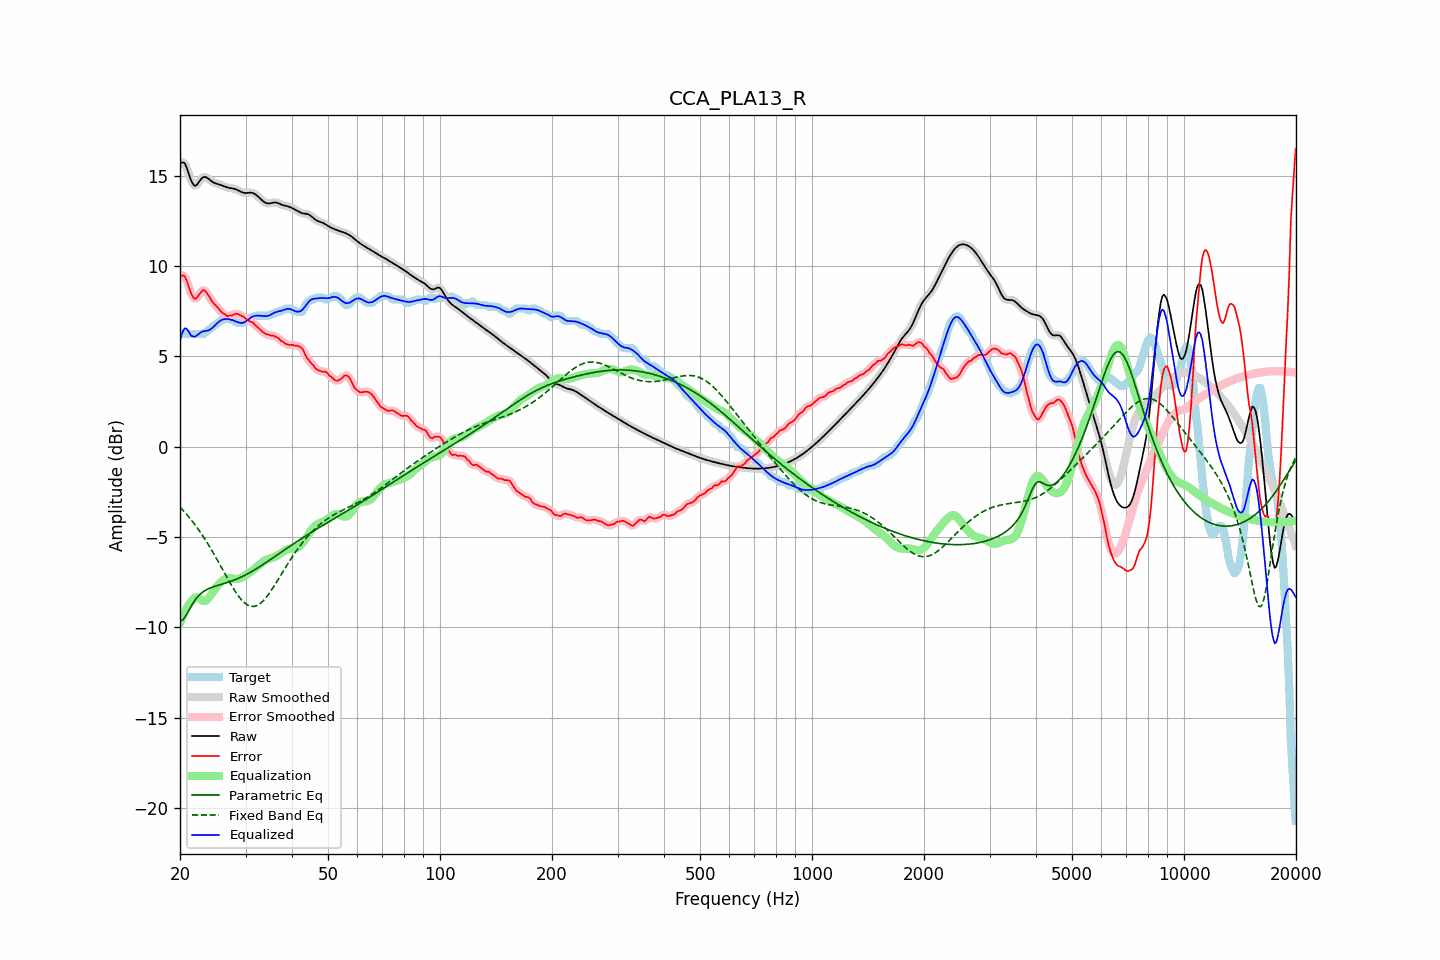

Data behind this chart, as committed beside it:
frequency, raw, error, smoothed, error_smoothed, equalization, parametric_eq, fixed_band_eq, equalized_raw, equalized_smoothed, target
20.00, 15.63, 9.38, 15.64, 9.38, -9.76, -9.65, -3.34, 5.88, 5.88, 6.26
20.20, 15.73, 9.48, 15.73, 9.48, -9.53, -9.61, -3.44, 6.21, 6.21, 6.26
20.40, 15.75, 9.50, 15.74, 9.48, -9.31, -9.57, -3.53, 6.44, 6.43, 6.26
20.61, 15.69, 9.43, 15.67, 9.41, -9.12, -9.44, -3.63, 6.57, 6.54, 6.26
20.81, 15.49, 9.23, 15.49, 9.23, -8.96, -9.31, -3.73, 6.54, 6.53, 6.26
21.02, 15.25, 8.99, 15.24, 8.99, -8.81, -9.14, -3.83, 6.44, 6.43, 6.26
21.23, 14.97, 8.71, 14.98, 8.72, -8.69, -8.98, -3.94, 6.28, 6.29, 6.26
21.44, 14.73, 8.47, 14.74, 8.48, -8.59, -8.82, -4.05, 6.15, 6.15, 6.26
21.66, 14.57, 8.31, 14.56, 8.30, -8.45, -8.67, -4.16, 6.12, 6.11, 6.26
21.87, 14.45, 8.20, 14.48, 8.22, -8.37, -8.54, -4.28, 6.09, 6.11, 6.26
22.09, 14.48, 8.22, 14.48, 8.23, -8.34, -8.41, -4.40, 6.14, 6.14, 6.26
22.31, 14.57, 8.31, 14.56, 8.31, -8.36, -8.31, -4.52, 6.21, 6.20, 6.26
22.54, 14.69, 8.43, 14.69, 8.43, -8.42, -8.21, -4.65, 6.27, 6.27, 6.26
22.76, 14.82, 8.56, 14.81, 8.56, -8.48, -8.13, -4.78, 6.34, 6.33, 6.26
22.99, 14.91, 8.66, 14.90, 8.64, -8.53, -8.06, -4.91, 6.39, 6.37, 6.26
23.22, 14.95, 8.68, 14.94, 8.66, -8.54, -8.00, -5.05, 6.40, 6.40, 6.26
23.45, 14.94, 8.60, 14.94, 8.60, -8.52, -7.94, -5.19, 6.41, 6.41, 6.34
23.69, 14.89, 8.47, 14.89, 8.48, -8.46, -7.89, -5.33, 6.43, 6.43, 6.42
23.92, 14.82, 8.33, 14.82, 8.34, -8.36, -7.85, -5.47, 6.46, 6.46, 6.49
24.16, 14.75, 8.20, 14.75, 8.20, -8.24, -7.81, -5.62, 6.51, 6.51, 6.55
24.40, 14.68, 8.06, 14.69, 8.06, -8.11, -7.78, -5.77, 6.58, 6.58, 6.63
24.65, 14.63, 7.94, 14.63, 7.94, -7.97, -7.75, -5.93, 6.66, 6.66, 6.69
24.89, 14.59, 7.84, 14.60, 7.84, -7.85, -7.72, -6.08, 6.75, 6.75, 6.76
25.14, 14.57, 7.75, 14.57, 7.74, -7.73, -7.69, -6.24, 6.83, 6.83, 6.82
25.39, 14.54, 7.65, 14.54, 7.64, -7.63, -7.67, -6.40, 6.91, 6.91, 6.89
25.65, 14.51, 7.54, 14.51, 7.54, -7.54, -7.64, -6.56, 6.98, 6.98, 6.97
25.91, 14.48, 7.45, 14.48, 7.46, -7.45, -7.61, -6.72, 7.03, 7.02, 7.03
26.16, 14.44, 7.38, 14.44, 7.38, -7.38, -7.59, -6.88, 7.06, 7.06, 7.06
26.43, 14.40, 7.34, 14.41, 7.31, -7.33, -7.56, -7.04, 7.07, 7.08, 7.06
26.69, 14.37, 7.24, 14.37, 7.27, -7.30, -7.53, -7.20, 7.08, 7.08, 7.13
26.96, 14.35, 7.23, 14.35, 7.25, -7.28, -7.50, -7.36, 7.07, 7.07, 7.12
27.23, 14.33, 7.28, 14.33, 7.25, -7.28, -7.47, -7.52, 7.05, 7.06, 7.06
27.50, 14.32, 7.26, 14.32, 7.28, -7.29, -7.44, -7.67, 7.03, 7.03, 7.06
27.77, 14.31, 7.30, 14.31, 7.31, -7.30, -7.41, -7.82, 7.00, 7.00, 7.00
28.05, 14.29, 7.34, 14.28, 7.34, -7.32, -7.37, -7.96, 6.97, 6.97, 6.94
28.33, 14.25, 7.38, 14.25, 7.36, -7.32, -7.34, -8.10, 6.93, 6.93, 6.87
28.62, 14.21, 7.36, 14.21, 7.35, -7.32, -7.30, -8.23, 6.89, 6.89, 6.86
28.90, 14.17, 7.31, 14.17, 7.32, -7.30, -7.26, -8.34, 6.87, 6.87, 6.86
29.19, 14.12, 7.27, 14.12, 7.27, -7.27, -7.22, -8.45, 6.86, 6.86, 6.86
29.48, 14.08, 7.22, 14.09, 7.22, -7.22, -7.18, -8.55, 6.86, 6.87, 6.86
29.78, 14.06, 7.16, 14.06, 7.16, -7.17, -7.13, -8.64, 6.90, 6.90, 6.90
30.08, 14.05, 7.08, 14.06, 7.09, -7.11, -7.09, -8.71, 6.94, 6.95, 6.97
30.38, 14.06, 7.03, 14.06, 7.02, -7.05, -7.04, -8.77, 7.01, 7.01, 7.03
30.68, 14.07, 6.97, 14.07, 6.97, -6.99, -6.99, -8.81, 7.08, 7.08, 7.10
30.99, 14.07, 6.92, 14.07, 6.93, -6.93, -6.94, -8.84, 7.15, 7.15, 7.16
31.30, 14.06, 6.90, 14.06, 6.88, -6.86, -6.89, -8.84, 7.20, 7.20, 7.16
31.61, 14.03, 6.82, 14.03, 6.81, -6.79, -6.84, -8.84, 7.24, 7.23, 7.21
31.93, 13.98, 6.72, 13.97, 6.74, -6.72, -6.78, -8.82, 7.26, 7.26, 7.26
32.24, 13.90, 6.65, 13.90, 6.64, -6.64, -6.73, -8.79, 7.26, 7.26, 7.26
32.57, 13.82, 6.57, 13.82, 6.56, -6.56, -6.67, -8.74, 7.26, 7.26, 7.26
32.89, 13.74, 6.48, 13.74, 6.48, -6.48, -6.62, -8.68, 7.25, 7.25, 7.26
33.22, 13.66, 6.40, 13.65, 6.40, -6.41, -6.56, -8.60, 7.25, 7.25, 7.26
33.55, 13.58, 6.32, 13.58, 6.32, -6.34, -6.50, -8.51, 7.24, 7.24, 7.26
33.89, 13.52, 6.27, 13.52, 6.27, -6.29, -6.44, -8.41, 7.23, 7.23, 7.26
34.23, 13.49, 6.23, 13.49, 6.23, -6.25, -6.38, -8.30, 7.24, 7.24, 7.26
34.57, 13.47, 6.21, 13.47, 6.20, -6.21, -6.32, -8.18, 7.26, 7.26, 7.26
34.92, 13.48, 6.18, 13.48, 6.18, -6.19, -6.26, -8.06, 7.29, 7.30, 7.30
35.27, 13.50, 6.14, 13.50, 6.17, -6.16, -6.20, -7.93, 7.34, 7.34, 7.36
35.62, 13.52, 6.16, 13.52, 6.14, -6.13, -6.14, -7.79, 7.39, 7.39, 7.36
35.97, 13.53, 6.12, 13.53, 6.12, -6.10, -6.08, -7.65, 7.44, 7.43, 7.41
... 635 more rows
